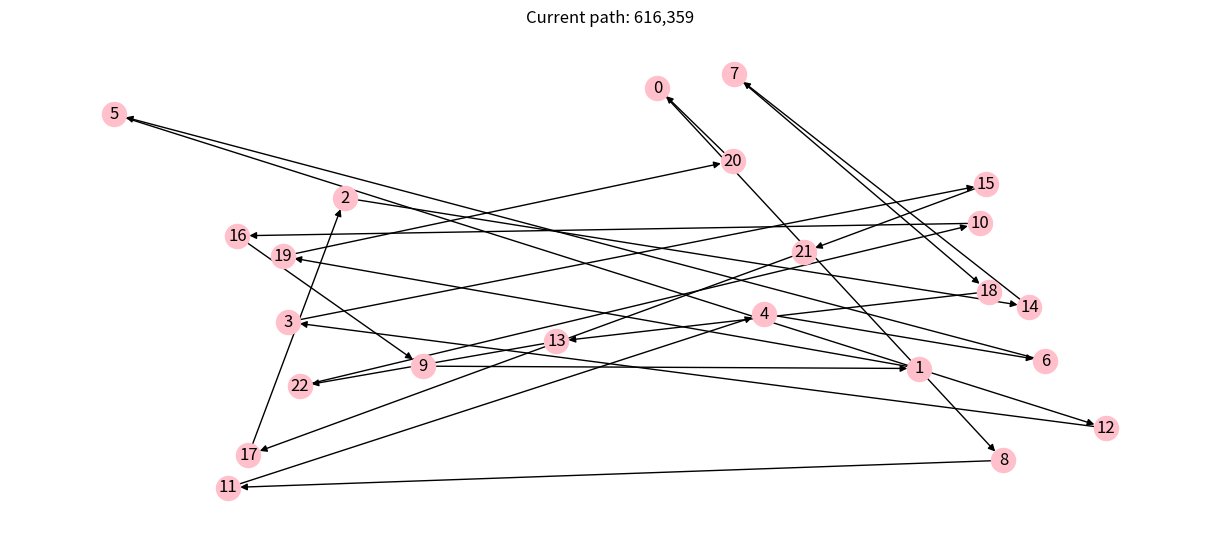
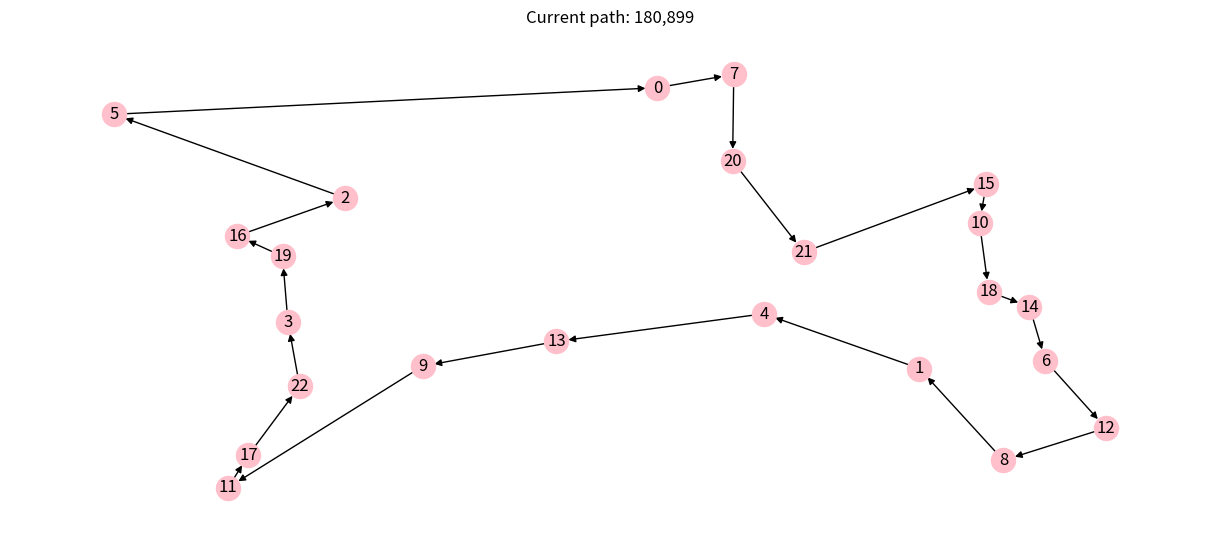

Here is the Python script that generated these plots, in order:
# Copyright © 2021 Giovanni Squillero <squillero@polito.it>
# Free for personal or classroom use; see 'LICENCE.md' for details.
# https://github.com/squillero/computational-intelligence

import logging
from math import sqrt
from typing import Any
import numpy as np
import networkx as nx
import matplotlib.pyplot as plt
from random import shuffle

NUM_CITIES = 23
STEADY_STATE = 1000


class Tsp:

    def __init__(self, num_cities: int, seed: Any = None) -> None:
        if seed is None:
            seed = num_cities
        self._num_cities = num_cities
        self._graph = nx.DiGraph()
        np.random.seed(seed)
        for c in range(num_cities):
            self._graph.add_node(
                c, pos=(np.random.random(), np.random.random()))

    def distance(self, n1, n2) -> int:
        pos1 = self._graph.nodes[n1]['pos']
        pos2 = self._graph.nodes[n2]['pos']
        return round(1_000_000 / self._num_cities * sqrt((pos1[0] - pos2[0])**2 +
                                                         (pos1[1] - pos2[1])**2))

    def evaluate_solution(self, solution: np.array) -> float:
        total_cost = 0
        tmp = solution.tolist() + [solution[0]]
        for n1, n2 in (tmp[i:i + 2] for i in range(len(tmp) - 1)):
            total_cost += self.distance(n1, n2)
        return total_cost

    def plot(self, path: np.array = None) -> None:
        if path is not None:
            self._graph.remove_edges_from(list(self._graph.edges))
            tmp = path.tolist() + [path[0]]
            for n1, n2 in (tmp[i:i + 2] for i in range(len(tmp) - 1)):
                self._graph.add_edge(n1, n2)
        plt.figure(figsize=(12, 5))
        nx.draw(self._graph,
                pos=nx.get_node_attributes(self._graph, 'pos'),
                with_labels=True,
                node_color='pink')
        if path is not None:
            plt.title(f"Current path: {self.evaluate_solution(path):,}")
        plt.show()

    @property
    def graph(self) -> nx.digraph:
        return self._graph


def swap(new_solution):

    i1 = np.random.randint(0, new_solution.shape[0])
    i2 = np.random.randint(0, new_solution.shape[0])
    temp = new_solution[i1]
    new_solution[i1] = new_solution[i2]
    new_solution[i2] = temp

    return new_solution


def scramble(new_solution):

    for i in range(np.random.randint(new_solution.shape[0])):
        new_solution = swap(new_solution)

    return new_solution


def insert(new_solution):

    i1 = np.random.randint(0, new_solution.shape[0])
    i2 = np.random.randint(0, new_solution.shape[0])

    while i1 == i2:
        i2 = np.random.randint(0, new_solution.shape[0])

    if i1 > i2:
        tmp = i1
        i1 = i2
        i2 = tmp

    tmp = list(new_solution[i1+1:i2])
    new_solution[i1+1] = new_solution[i2]

    new_solution[i1+2:i2+1] = tmp

    return new_solution


def inversion(new_solution):

    i1 = np.random.randint(0, new_solution.shape[0])
    i2 = np.random.randint(0, new_solution.shape[0])

    while i1 == i2:
        i2 = np.random.randint(0, new_solution.shape[0])

    if i1 > i2:
        tmp = i1
        i1 = i2
        i2 = tmp

    new_solution[i1:i2] = new_solution[i1:i2][::-1]

    return new_solution


def tweak(solution: np.array, *, pm: float = .1) -> np.array:
    new_solution = solution.copy()
    p = None
    while p is None or p < pm:
        rand = np.random.randint(0, 4)

        if rand == 0:
            new_solution = scramble(new_solution)
        elif rand == 1:
            new_solution = swap(new_solution)
        elif rand == 2:
            new_solution = inversion(new_solution)
        else:
            new_solution = insert(new_solution)

        p = np.random.random()

    return new_solution


def main():

    problem = Tsp(NUM_CITIES)

    solution = np.array(range(NUM_CITIES))
    np.random.shuffle(solution)
    solution_cost = problem.evaluate_solution(solution)
    problem.plot(solution)

    history = [(0, solution_cost)]
    steady_state = 0
    step = 0
    while steady_state < STEADY_STATE:
        step += 1
        steady_state += 1
        new_solution = tweak(solution, pm=.5)
        new_solution_cost = problem.evaluate_solution(new_solution)
        if new_solution_cost < solution_cost:
            solution = new_solution
            solution_cost = new_solution_cost
            history.append((step, solution_cost))
            steady_state = 0
    problem.plot(solution)


if __name__ == '__main__':
    logging.basicConfig(
        format='[%(asctime)s] %(levelname)s: %(message)s', datefmt='%H:%M:%S')
    logging.getLogger().setLevel(level=logging.INFO)
    main()
